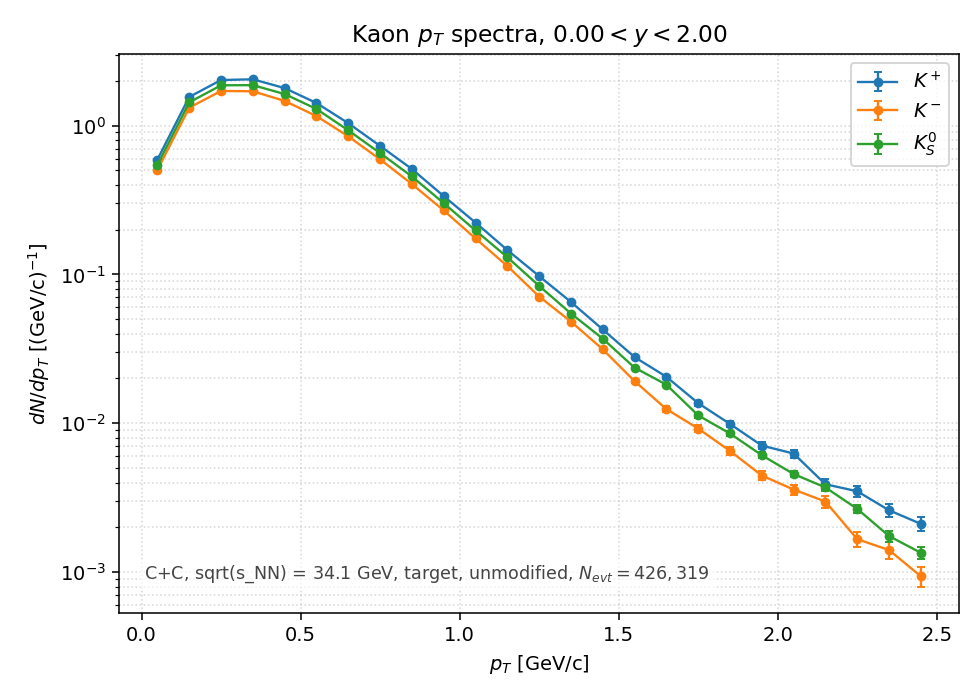

The table this chart was drawn from, first rows:
species, pt_lo, pt_hi, pt_center, counts, value, error
Kplus, 0.0000, 0.1000, 0.0500, 2.517500e+04, 5.905202e-01, 3.721774e-03
Kplus, 0.1000, 0.2000, 0.1500, 6.633500e+04, 1.555994e+00, 6.041387e-03
Kplus, 0.2000, 0.3000, 0.2500, 8.619700e+04, 2.021890e+00, 6.886704e-03
Kplus, 0.3000, 0.4000, 0.3500, 8.717100e+04, 2.044736e+00, 6.925503e-03
Kplus, 0.4000, 0.5000, 0.4500, 7.606100e+04, 1.784133e+00, 6.469137e-03
Kplus, 0.5000, 0.6000, 0.5500, 6.040900e+04, 1.416991e+00, 5.765223e-03
Kplus, 0.6000, 0.7000, 0.6500, 4.420300e+04, 1.036853e+00, 4.931638e-03
Kplus, 0.7000, 0.8000, 0.7500, 3.110200e+04, 7.295476e-01, 4.136752e-03
Kplus, 0.8000, 0.9000, 0.8500, 2.175600e+04, 5.103221e-01, 3.459831e-03
Kplus, 0.9000, 1, 0.9500, 1.431000e+04, 3.356641e-01, 2.805984e-03
Kplus, 1, 1.1, 1.05, 9.499000e+03, 2.228144e-01, 2.286148e-03
Kplus, 1.1, 1.2, 1.15, 6.216000e+03, 1.458063e-01, 1.849357e-03
Kplus, 1.2, 1.3, 1.25, 4.152000e+03, 9.739186e-02, 1.511451e-03
Kplus, 1.3, 1.4, 1.35, 2.784000e+03, 6.530321e-02, 1.237656e-03
Kplus, 1.4, 1.5, 1.45, 1.819000e+03, 4.266758e-02, 1.000418e-03
Kplus, 1.5, 1.6, 1.55, 1.187000e+03, 2.784300e-02, 8.081476e-04
Kplus, 1.6, 1.7, 1.65, 8.750000e+02, 2.052454e-02, 6.938560e-04
Kplus, 1.7, 1.8, 1.75, 5.820000e+02, 1.365175e-02, 5.658832e-04
Kplus, 1.8, 1.9, 1.85, 4.220000e+02, 9.898691e-03, 4.818607e-04
Kplus, 1.9, 2, 1.95, 3.020000e+02, 7.083897e-03, 4.076325e-04
Kplus, 2, 2.1, 2.05, 2.670000e+02, 6.262916e-03, 3.832842e-04
Kplus, 2.1, 2.2, 2.15, 1.660000e+02, 3.893798e-03, 3.022173e-04
Kplus, 2.2, 2.3, 2.25, 1.490000e+02, 3.495035e-03, 2.863245e-04
Kplus, 2.3, 2.4, 2.35, 1.110000e+02, 2.603684e-03, 2.471308e-04
Kplus, 2.4, 2.5, 2.45, 9.000000e+01, 2.111095e-03, 2.225290e-04
Kminus, 0.0000, 0.1000, 0.0500, 2.150400e+04, 5.044110e-01, 3.439735e-03
Kminus, 0.1000, 0.2000, 0.1500, 5.620600e+04, 1.318402e+00, 5.561048e-03
Kminus, 0.2000, 0.3000, 0.2500, 7.279100e+04, 1.707430e+00, 6.328549e-03
Kminus, 0.3000, 0.4000, 0.3500, 7.242700e+04, 1.698892e+00, 6.312706e-03
Kminus, 0.4000, 0.5000, 0.4500, 6.238200e+04, 1.463270e+00, 5.858615e-03
Kminus, 0.5000, 0.6000, 0.5500, 4.932600e+04, 1.157021e+00, 5.209587e-03
Kminus, 0.6000, 0.7000, 0.6500, 3.606900e+04, 8.460566e-01, 4.454843e-03
Kminus, 0.7000, 0.8000, 0.7500, 2.526800e+04, 5.927017e-01, 3.728643e-03
Kminus, 0.8000, 0.9000, 0.8500, 1.724600e+04, 4.045328e-01, 3.080417e-03
Kminus, 0.9000, 1, 0.9500, 1.146800e+04, 2.690004e-01, 2.511939e-03
Kminus, 1, 1.1, 1.05, 7.431000e+03, 1.743061e-01, 2.022036e-03
Kminus, 1.1, 1.2, 1.15, 4.855000e+03, 1.138819e-01, 1.634406e-03
Kminus, 1.2, 1.3, 1.25, 3.029000e+03, 7.105008e-02, 1.290966e-03
Kminus, 1.3, 1.4, 1.35, 2.054000e+03, 4.817988e-02, 1.063079e-03
Kminus, 1.4, 1.5, 1.45, 1.338000e+03, 3.138495e-02, 8.580120e-04
Kminus, 1.5, 1.6, 1.55, 8.180000e+02, 1.918751e-02, 6.708755e-04
Kminus, 1.6, 1.7, 1.65, 5.310000e+02, 1.245546e-02, 5.405210e-04
Kminus, 1.7, 1.8, 1.75, 3.930000e+02, 9.218449e-03, 4.650092e-04
Kminus, 1.8, 1.9, 1.85, 2.780000e+02, 6.520939e-03, 3.910999e-04
Kminus, 1.9, 2, 1.95, 1.900000e+02, 4.456757e-03, 3.233271e-04
Kminus, 2, 2.1, 2.05, 1.530000e+02, 3.588862e-03, 2.901423e-04
Kminus, 2.1, 2.2, 2.15, 1.270000e+02, 2.978990e-03, 2.643426e-04
Kminus, 2.2, 2.3, 2.25, 7.100000e+01, 1.665420e-03, 1.976489e-04
Kminus, 2.3, 2.4, 2.35, 6.000000e+01, 1.407397e-03, 1.816941e-04
Kminus, 2.4, 2.5, 2.45, 4.000000e+01, 9.382645e-04, 1.483526e-04
K0S, 0.0000, 0.1000, 0.0500, 2.319050e+04, 5.439706e-01, 2.525837e-03
K0S, 0.1000, 0.2000, 0.1500, 6.102500e+04, 1.431440e+00, 4.097361e-03
K0S, 0.2000, 0.3000, 0.2500, 7.944800e+04, 1.863581e+00, 4.675110e-03
K0S, 0.3000, 0.4000, 0.3500, 7.962850e+04, 1.867815e+00, 4.680417e-03
K0S, 0.4000, 0.5000, 0.4500, 6.937500e+04, 1.627303e+00, 4.368696e-03
K0S, 0.5000, 0.6000, 0.5500, 5.507750e+04, 1.291932e+00, 3.892579e-03
K0S, 0.6000, 0.7000, 0.6500, 3.958050e+04, 9.284245e-01, 3.299825e-03
K0S, 0.7000, 0.8000, 0.7500, 2.784050e+04, 6.530438e-01, 2.767508e-03
K0S, 0.8000, 0.9000, 0.8500, 1.939950e+04, 4.550466e-01, 2.310179e-03
K0S, 0.9000, 1, 0.9500, 1.283450e+04, 3.010539e-01, 1.879056e-03
... 15 more rows
